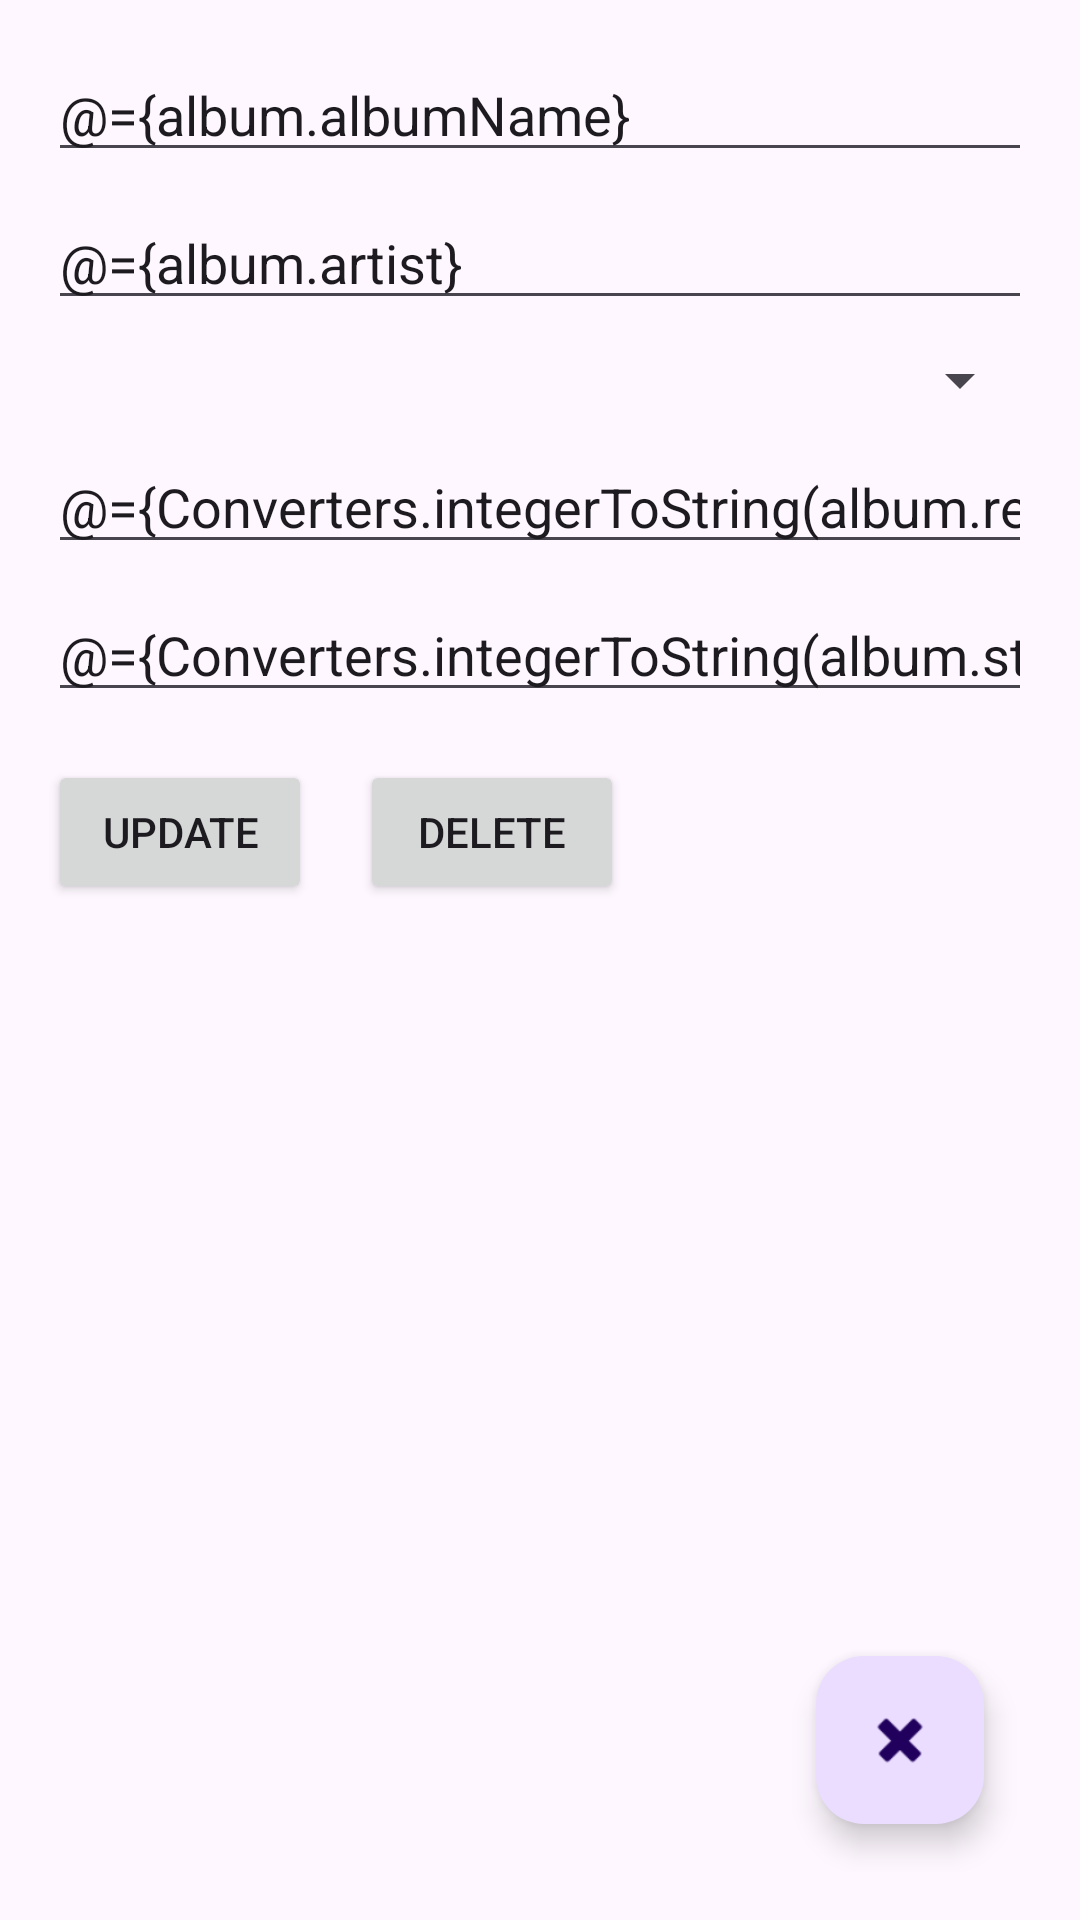

Android layout source for this screen:
<!-- AndroidManifest.xml: application theme Theme.SunnyRecordShop -->
<!-- res/layout/activity_update_album.xml -->
<?xml version="1.0" encoding="utf-8"?>
<layout xmlns:android="http://schemas.android.com/apk/res/android"
    xmlns:app="http://schemas.android.com/apk/res-auto"
    xmlns:tools="http://schemas.android.com/tools">

    <data>
        <variable
            name="album"
            type="com.sunnyshop.sunnyrecordshop.model.Album" />
        <variable
            name="clickHandler"
            type="com.sunnyshop.sunnyrecordshop.ui.updatealbum.UpdateAlbumClickHandlers" />
        <import type="com.sunnyshop.sunnyrecordshop.converters.Converters" />
    </data>

    <RelativeLayout
        android:layout_width="match_parent"
        android:layout_height="match_parent"
        android:padding="16dp"
        tools:context=".UpdateAlbumActivity">

        <EditText
            android:id="@+id/editTextAlbumName"
            android:layout_width="match_parent"
            android:layout_height="wrap_content"
            android:hint="Album Name"
            android:text="@={album.albumName}" />

        <EditText
            android:id="@+id/editTextArtist"
            android:layout_width="match_parent"
            android:layout_height="wrap_content"
            android:hint="Artist"
            android:text="@={album.artist}"
            android:layout_below="@id/editTextAlbumName"
            android:layout_marginTop="8dp"/>

        <Spinner
            android:id="@+id/spinnerGenre"
            android:layout_width="match_parent"
            android:layout_height="wrap_content"
            android:layout_below="@id/editTextArtist"
            android:layout_marginTop="8dp" />

        <EditText
            android:id="@+id/editTextReleasedYear"
            android:layout_width="match_parent"
            android:layout_height="wrap_content"
            android:hint="Released Year"
            android:inputType="number"
            android:text="@={Converters.integerToString(album.releasedYear)}"
            android:layout_below="@id/spinnerGenre"
            android:layout_marginTop="8dp" />

        <EditText
            android:id="@+id/editTextStock"
            android:layout_width="match_parent"
            android:layout_height="wrap_content"
            android:hint="Stock"
            android:inputType="number"
            android:text="@={Converters.integerToString(album.stock)}"
            android:layout_below="@id/editTextReleasedYear"
            android:layout_marginTop="8dp" />

        <Button
            android:id="@+id/buttonUpdate"
            android:layout_width="wrap_content"
            android:layout_height="wrap_content"
            android:text="Update"
            android:onClick="@{clickHandler::onUpdateBtnClicked}"
            android:layout_below="@id/editTextStock"
            android:layout_alignParentStart="true"
            android:layout_marginTop="16dp" />

        <Button
            android:id="@+id/buttonDelete"
            android:layout_width="wrap_content"
            android:layout_height="wrap_content"
            android:text="Delete"
            android:onClick="@{clickHandler::onDeleteBtnClicked}"
            android:layout_below="@id/editTextStock"
            android:layout_toEndOf="@id/buttonUpdate"
            android:layout_marginStart="16dp"
            android:layout_marginTop="16dp" />

        <com.google.android.material.floatingactionbutton.FloatingActionButton
            android:id="@+id/fabBack"
            android:layout_width="wrap_content"
            android:layout_height="wrap_content"
            android:layout_alignParentEnd="true"
            android:layout_alignParentBottom="true"
            android:layout_marginEnd="16dp"
            android:layout_marginBottom="16dp"
            android:src="@android:drawable/ic_delete"
            android:onClick="@{clickHandler::onBackBtnClicked}"
            android:contentDescription="Back" />

    </RelativeLayout>
</layout>
<!-- resources referenced by this layout -->
<resources>
  <style name="Theme.SunnyRecordShop" parent="Base.Theme.SunnyRecordShop" />
  <style name="Base.Theme.SunnyRecordShop" parent="Theme.Material3.DayNight.NoActionBar">
          
          
      </style>
</resources>
